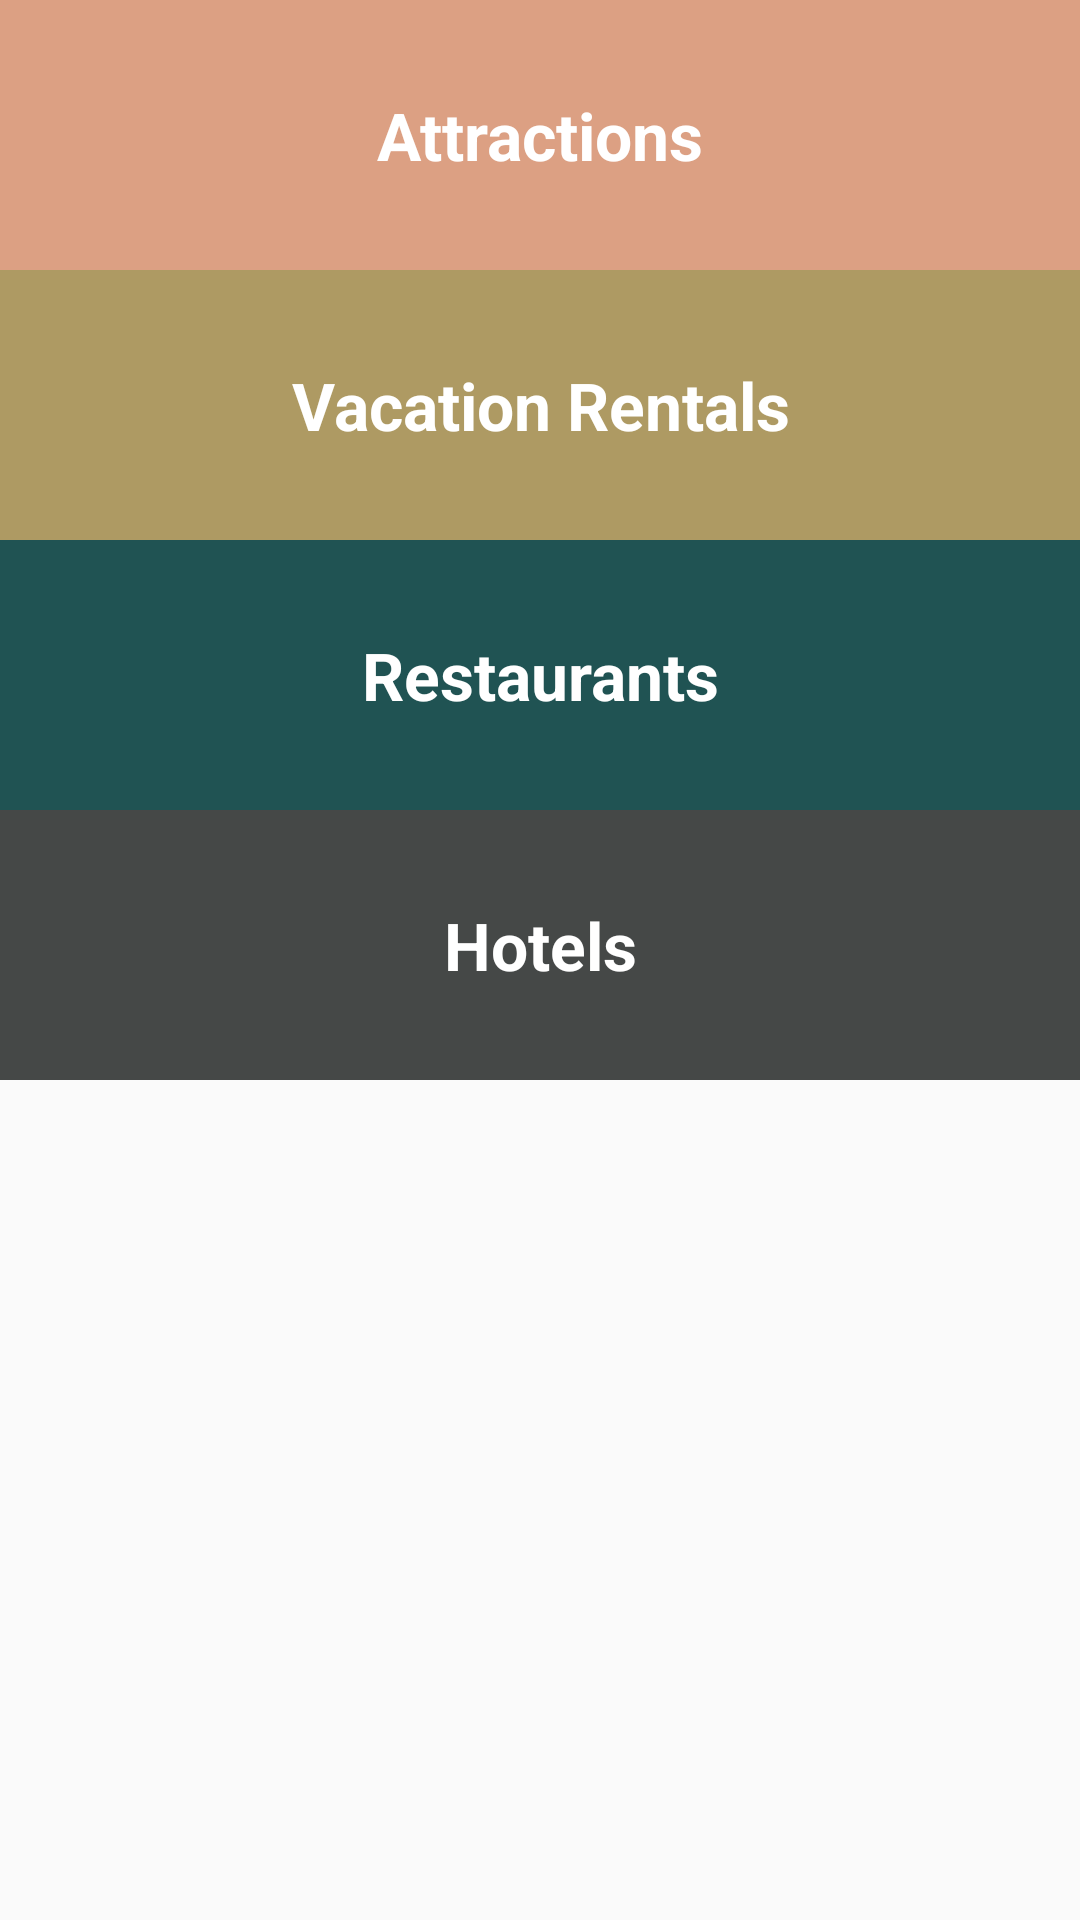

Layout XML and referenced resources for this Android screen:
<!-- AndroidManifest.xml: application theme AppTheme -->
<!-- res/layout/activity_main.xml -->
<?xml version="1.0" encoding="utf-8"?>
<LinearLayout
    xmlns:android="http://schemas.android.com/apk/res/android"
    xmlns:tools="http://schemas.android.com/tools"
    android:layout_width="match_parent"
    android:layout_height="match_parent"
    tools:context="com.example.tourlagos.MainActivity"
    android:orientation="vertical">

    <FrameLayout
        android:layout_width="match_parent"
        android:layout_height="wrap_content"
        android:background="@color/category_attractions">
    <TextView
        style="@style/CategoryStyle"
        android:text="@string/category_attractions"
        android:background="?android:selectableItemBackground"
        />
    </FrameLayout>

    <FrameLayout
        android:layout_width="match_parent"
        android:layout_height="wrap_content"
        android:background="@color/category_rentals">
    <TextView
        style="@style/CategoryStyle"
        android:text="@string/category_vacation_rentals"
        android:background="?android:selectableItemBackground"/>
    </FrameLayout>

    <FrameLayout
        android:layout_width="match_parent"
        android:layout_height="wrap_content"
        android:background="@color/category_restaurants">
    <TextView
        style="@style/CategoryStyle"
        android:text="@string/category_restaurants"
        android:background="?android:selectableItemBackground"
        />
    </FrameLayout>

    <FrameLayout
        android:layout_width="match_parent"
        android:layout_height="wrap_content"
        android:background="@color/category_hotel">
    <TextView
       style="@style/CategoryStyle"
        android:text="@string/category_hotels"
        android:background="?android:selectableItemBackground"/>
    </FrameLayout>


</LinearLayout>
<!-- resources referenced by this layout -->
<resources>
  <color name="category_attractions">#dca083</color>
  <color name="category_hotel">#454847</color>
  <color name="category_rentals">#ae9a63 </color>
  <color name="category_restaurants">#205353</color>
  <string name="category_attractions">Attractions</string>
  <string name="category_hotels">Hotels</string>
  <string name="category_restaurants">Restaurants</string>
  <string name="category_vacation_rentals">Vacation Rentals</string>
  <style name="CategoryStyle">
          <item name="android:layout_width">match_parent</item>
          <item name="android:layout_height">@dimen/list_item_height</item>
          <item name="android:gravity">center </item>
          <item name="android:padding">16dp</item>
          <item name="android:textColor">@android:color/white</item>
          <item name="android:textStyle">bold</item>
          <item name="android:textAppearance">?android:textAppearanceLarge</item>
      </style>
  <style name="AppTheme" parent="Theme.AppCompat.Light.DarkActionBar">
          
          <item name="colorPrimary">@color/primary_color</item>
          <item name="colorPrimaryDark">@color/primary_dark_color</item>
          <item name="android:textColorPrimary">@color/primary_text_color</item>
      </style>
  <dimen name="list_item_height">90dp</dimen>
  <color name="primary_color">#4b565c</color>
  <color name="primary_dark_color">#292f33</color>
  <color name="primary_text_color"> #ffffff</color>
</resources>
